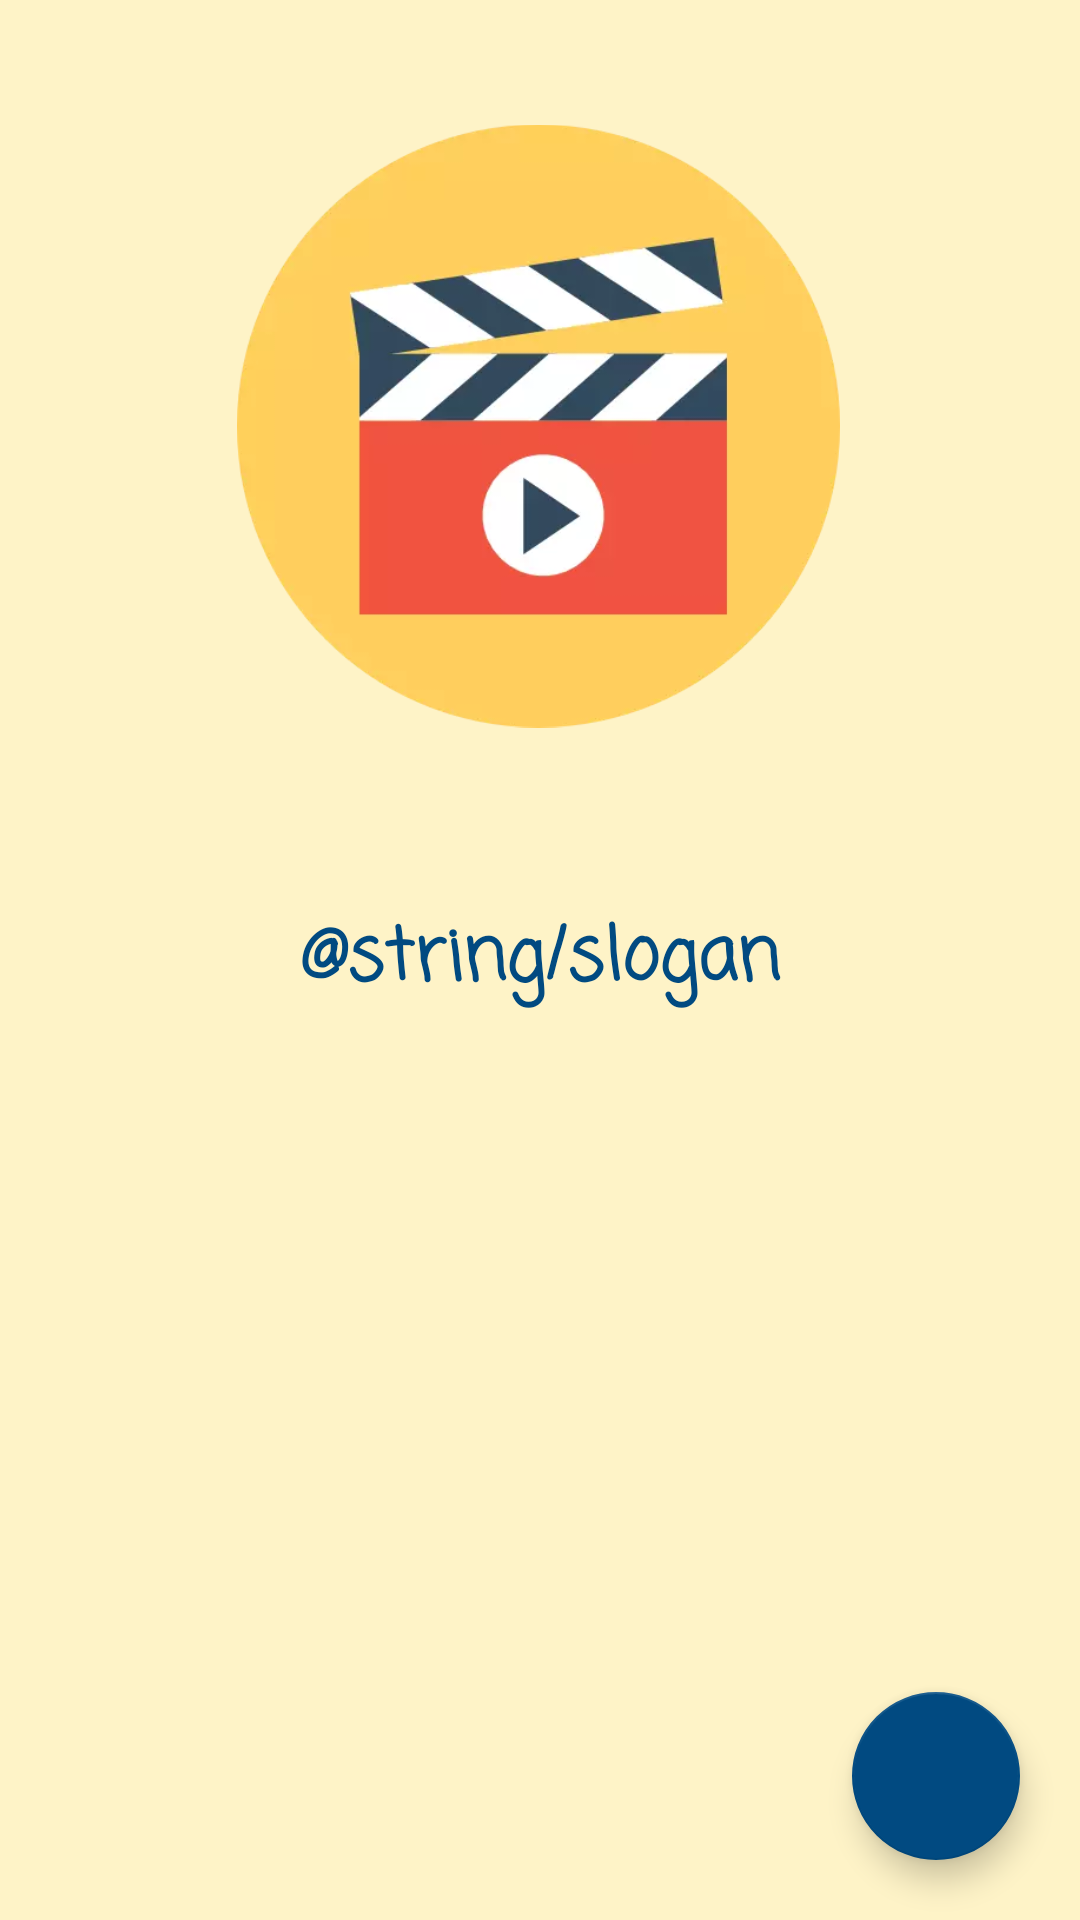

Write the Android layout XML for this screen, with the resource values it uses.
<!-- AndroidManifest.xml: application theme Theme.VPelis_practica2 -->
<!-- res/layout/activity_main.xml -->
<?xml version="1.0" encoding="utf-8"?>
<androidx.constraintlayout.widget.ConstraintLayout xmlns:android="http://schemas.android.com/apk/res/android"
    xmlns:app="http://schemas.android.com/apk/res-auto"
    xmlns:tools="http://schemas.android.com/tools"
    android:layout_width="match_parent"
    android:layout_height="match_parent"
    android:background="@color/amber"
    tools:context=".MainActivity">

    <androidx.recyclerview.widget.RecyclerView
        android:id="@+id/rvNoteList"
        android:layout_width="0dp"
        android:layout_height="0dp"
        android:visibility="gone"
        app:layout_constraintBottom_toBottomOf="parent"
        app:layout_constraintEnd_toEndOf="parent"
        app:layout_constraintStart_toStartOf="parent"
        app:layout_constraintTop_toTopOf="parent" />

    <ImageView
        android:id="@+id/imgPelis"
        android:layout_width="201dp"
        android:layout_height="284dp"
        app:layout_constraintBottom_toBottomOf="parent"
        app:layout_constraintEnd_toEndOf="parent"
        app:layout_constraintHorizontal_bias="0.496"
        app:layout_constraintStart_toStartOf="parent"
        app:layout_constraintTop_toTopOf="parent"
        app:layout_constraintVertical_bias="0.0"
        app:srcCompat="@drawable/icon_pelis" />

    <TextView
        android:id="@+id/tvEmptyText"
        android:layout_width="match_parent"
        android:layout_height="match_parent"
        android:fontFamily="casual"
        android:gravity="center"
        android:padding="10dp"
        android:text="@string/slogan"
        android:textColor="@color/blue_grotto_100"
        android:textSize="24sp"
        android:textStyle="bold" />

    <com.google.android.material.floatingactionbutton.FloatingActionButton
        android:id="@+id/btnAddMovie"
        android:layout_width="wrap_content"
        android:layout_height="wrap_content"
        android:layout_marginEnd="20dp"
        android:layout_marginBottom="20dp"
        android:clickable="true"
        android:focusable="true"
        android:src="@drawable/add"
        app:backgroundTint="@color/blue_grotto_100"
        app:layout_constraintBottom_toBottomOf="parent"
        app:layout_constraintEnd_toEndOf="parent"
        app:tint="@color/white" />

</androidx.constraintlayout.widget.ConstraintLayout>
<!-- resources referenced by this layout -->
<resources>
  <color name="amber">#fef3c7</color>
  <color name="blue_grotto_100">#014A81</color>
  <color name="white">#FFFFFFFF</color>
  <!-- drawable icon_pelis: webp bitmap (drawable, 11648 bytes) -->
  <string name="slogan">With VPelís you will never forget a movie title again!</string>
  <style name="Theme.VPelis_practica2" parent="Theme.MaterialComponents.DayNight.DarkActionBar">
          
          <item name="colorPrimary">@color/purple_500</item>
          <item name="colorPrimaryVariant">@color/purple_700</item>
          <item name="colorOnPrimary">@color/white</item>
          
          <item name="colorSecondary">@color/teal_200</item>
          <item name="colorSecondaryVariant">@color/teal_700</item>
          <item name="colorOnSecondary">@color/black</item>
          
          <item name="android:statusBarColor">?attr/colorPrimaryVariant</item>
          
      </style>
  <color name="purple_500">#FF6200EE</color>
  <color name="purple_700">#FF3700B3</color>
  <color name="teal_200">#FF03DAC5</color>
  <color name="teal_700">#FF018786</color>
  <color name="black">#FF000000</color>
</resources>
